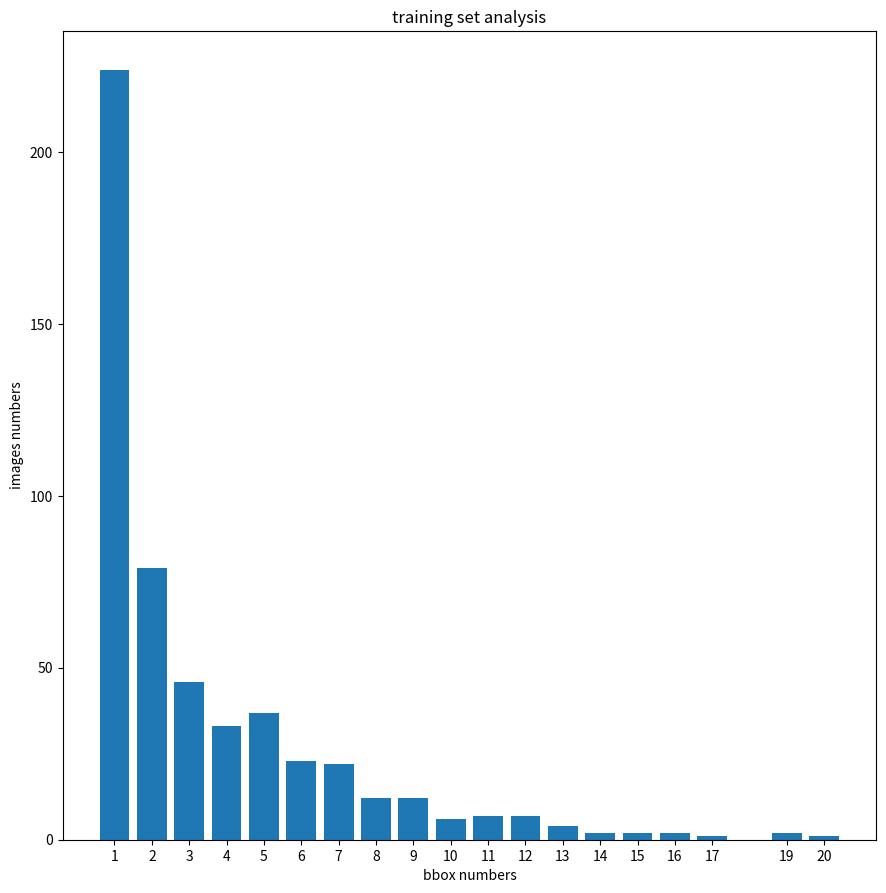

The script that saved this image:
import matplotlib.pyplot as plt
import numpy as np

# 生成数据
x = [1, 2, 3, 4, 5, 6, 7, 8, 9, 10, 11, 12, 13, 14, 15, 16, 17, 19, 20]
y = [224, 79, 46, 33, 37, 23, 22, 12, 12, 6, 7, 7, 4, 2, 2, 2, 1, 2, 1]

# 画柱状图
fig, ax = plt.subplots()
fig.set_size_inches(10.5, 10.5)
ax.bar(x, y, tick_label=x)

# 设置横纵轴标题和图标题
ax.set_xlabel('bbox numbers')
ax.set_ylabel('images numbers')
ax.set_title('training set analysis')

# 展示图和保存
# plt.show()
plt.savefig("./figure1.png", format = 'png', dpi=200)

